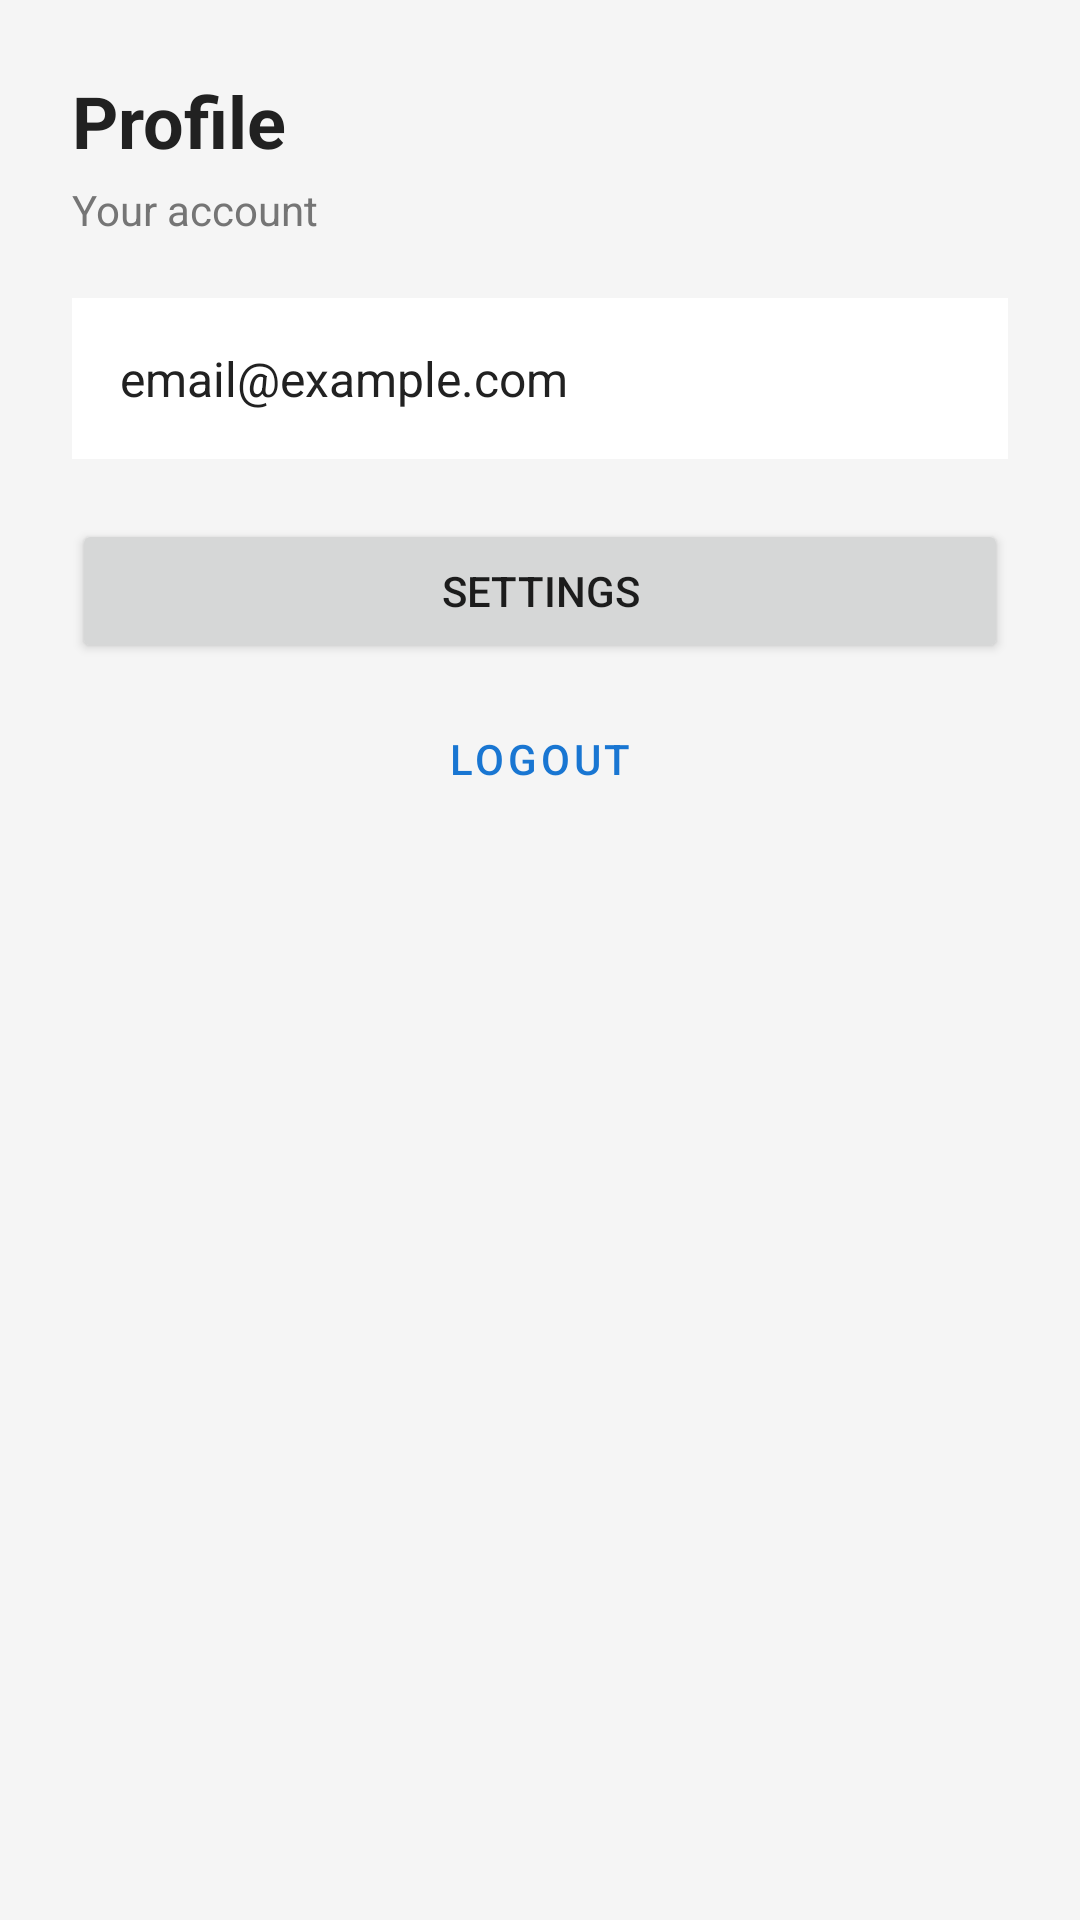

Android layout source for this screen:
<!-- AndroidManifest.xml: application theme Theme.CampusCompanion -->
<!-- res/layout/fragment_profile.xml -->
<?xml version="1.0" encoding="utf-8"?>
<RelativeLayout xmlns:android="http://schemas.android.com/apk/res/android"
    android:layout_width="match_parent"
    android:layout_height="match_parent"
    android:padding="24dp"
    android:background="@color/background">

    <TextView
        android:id="@+id/txtProfileTitle"
        android:layout_width="wrap_content"
        android:layout_height="wrap_content"
        android:text="Profile"
        android:textSize="24sp"
        android:textStyle="bold"
        android:textColor="@color/text_primary"/>

    <TextView
        android:id="@+id/txtProfileSubtitle"
        android:layout_width="wrap_content"
        android:layout_height="wrap_content"
        android:text="Your account"
        android:textSize="14sp"
        android:textColor="@color/text_secondary"
        android:layout_below="@id/txtProfileTitle"
        android:layout_marginTop="4dp"/>

    <TextView
        android:id="@+id/txtProfileEmail"
        android:layout_width="match_parent"
        android:layout_height="wrap_content"
        android:padding="16dp"
        android:layout_below="@id/txtProfileSubtitle"
        android:layout_marginTop="20dp"
        android:background="@color/surface"
        android:text="email@example.com"
        android:textSize="16sp"
        android:textColor="@color/text_primary"/>

    <Button
        android:id="@+id/btnOpenSettings"
        android:layout_width="match_parent"
        android:layout_height="wrap_content"
        android:minHeight="48dp"
        android:layout_below="@id/txtProfileEmail"
        android:layout_marginTop="20dp"
        android:text="Settings"/>

    <Button
        android:id="@+id/btnLogout"
        style="@style/Widget.MaterialComponents.Button.TextButton"
        android:layout_width="match_parent"
        android:layout_height="wrap_content"
        android:minHeight="48dp"
        android:layout_below="@id/btnOpenSettings"
        android:layout_marginTop="8dp"
        android:text="Logout"/>

</RelativeLayout>
<!-- resources referenced by this layout -->
<resources>
  <color name="background">#F5F5F5</color>
  <color name="surface">#FFFFFF</color>
  <color name="text_primary">#212121</color>
  <color name="text_secondary">#757575</color>
  <style name="Theme.CampusCompanion" parent="Theme.MaterialComponents.Light.NoActionBar">
          <item name="colorPrimary">@color/primary</item>
          <item name="colorPrimaryVariant">@color/primary_dark</item>
          <item name="colorOnPrimary">@color/white</item>
          <item name="android:windowBackground">@color/background</item>
          <item name="android:statusBarColor">@color/primary_dark</item>
      </style>
  <color name="primary">#1976D2</color>
  <color name="primary_dark">#1565C0</color>
  <color name="white">#FFFFFF</color>
</resources>
